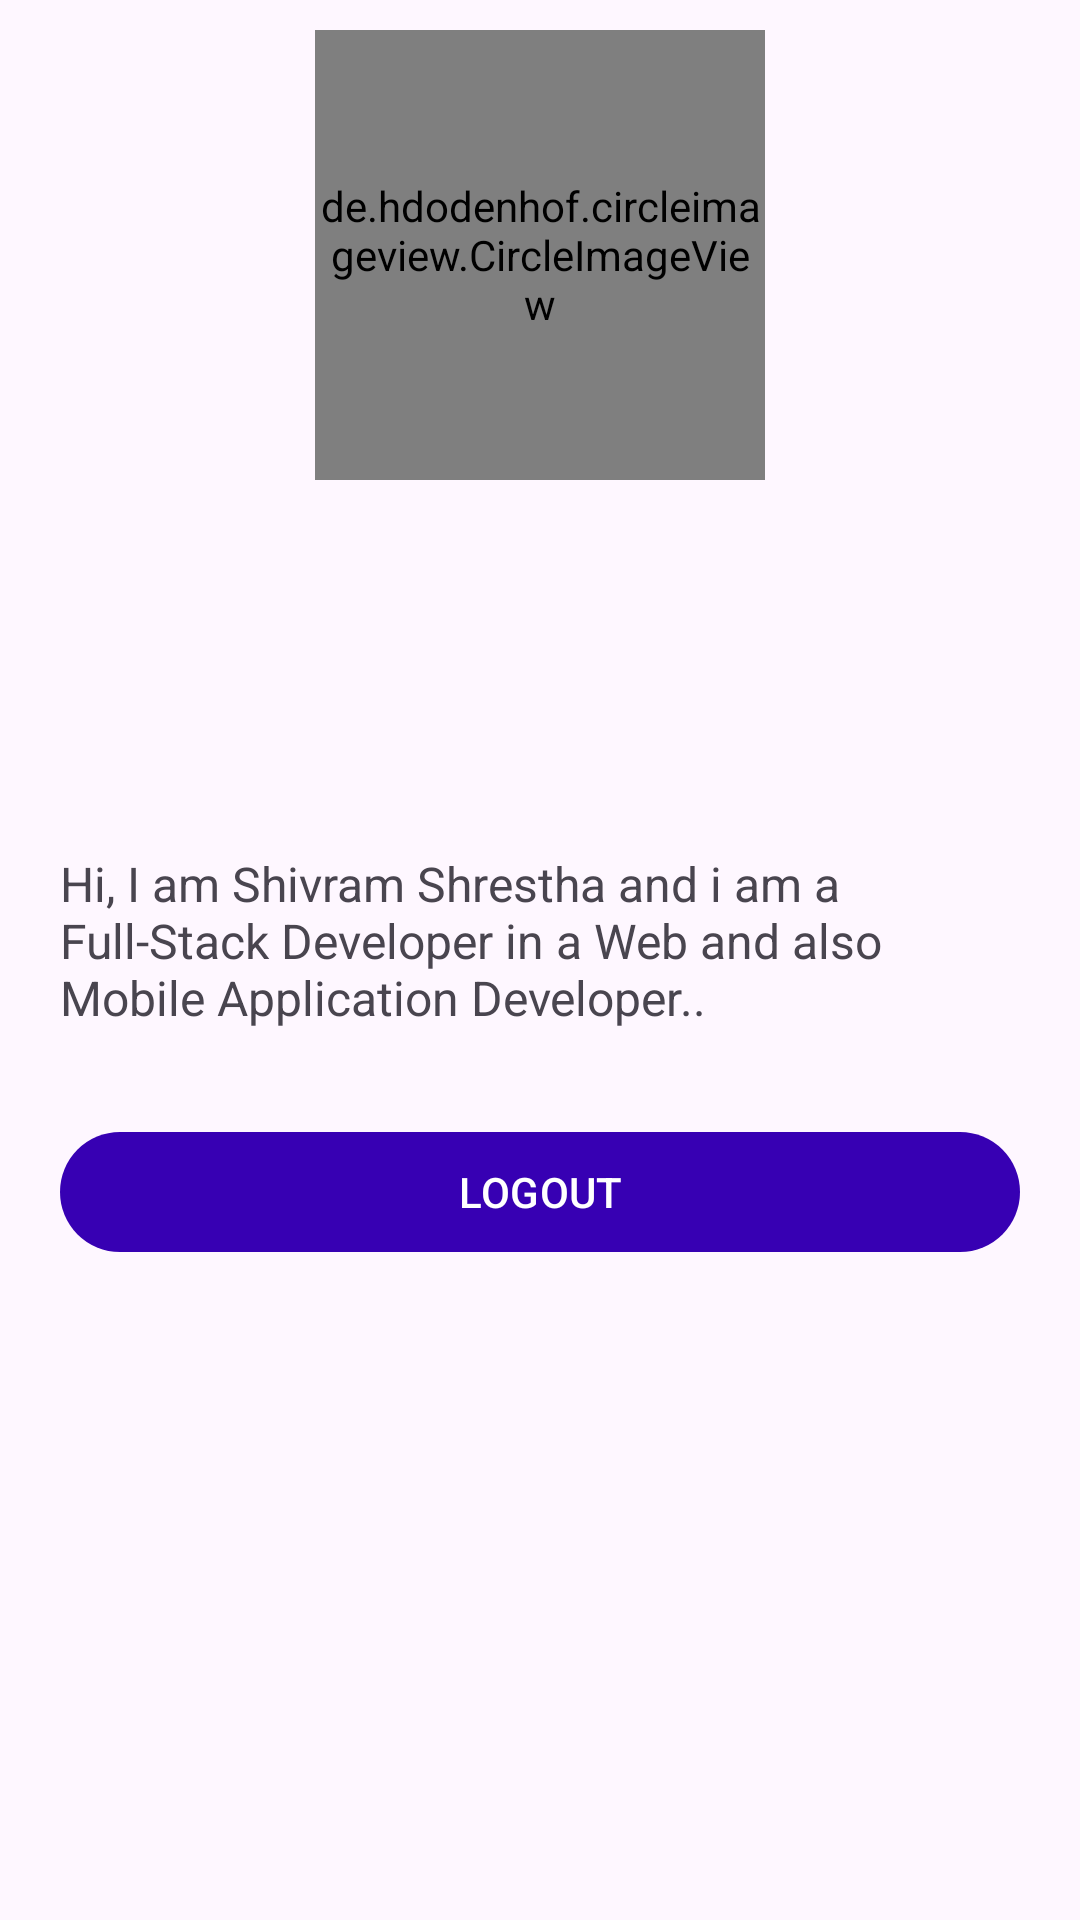

This screen was rendered from an Android layout file. Write that file and the resources it references.
<!-- AndroidManifest.xml: application theme Theme.Sportsnewsinformationapp -->
<!-- res/layout/fragment_about_me.xml -->
<?xml version="1.0" encoding="utf-8"?>
<androidx.constraintlayout.widget.ConstraintLayout xmlns:android="http://schemas.android.com/apk/res/android"
    xmlns:app="http://schemas.android.com/apk/res-auto"
    xmlns:tools="http://schemas.android.com/tools"
    android:layout_width="match_parent"
    android:layout_height="match_parent"
    tools:context=".screen.fragment.AboutMeFragment">

    <de.hdodenhof.circleimageview.CircleImageView
        android:id="@+id/profileImage"
        android:layout_width="150dp"
        android:layout_height="150dp"
        android:src="@drawable/profile_place_holder"
        app:civ_border_width="1dp"
        android:layout_marginTop="10dp"
        app:layout_constraintStart_toStartOf="parent"
        app:layout_constraintEnd_toEndOf="parent"
        app:layout_constraintTop_toTopOf="parent"
        app:civ_border_color="@color/black"/>

    <TextView
        android:id="@+id/userName"
        android:layout_width="match_parent"
        android:layout_height="wrap_content"
        android:layout_marginTop="80dp"
        android:textStyle="bold"
        android:textSize="25sp"
        android:layout_marginStart="20dp"
        android:layout_marginEnd="20dp"
        app:layout_constraintStart_toStartOf="parent"
        app:layout_constraintTop_toBottomOf="@+id/profileImage" />

    <TextView
        android:id="@+id/about_me"
        android:layout_width="match_parent"
        android:layout_height="wrap_content"
        android:text="@string/about_me"
        android:layout_marginTop="10dp"
        android:layout_marginStart="20dp"
        android:layout_marginEnd="20dp"
        android:textStyle="normal"
        android:textSize="16sp"
        app:layout_constraintStart_toStartOf="parent"
        app:layout_constraintTop_toBottomOf="@+id/userName" />

    <com.google.android.material.button.MaterialButton
        android:id="@+id/logout"
        android:layout_width="match_parent"
        android:layout_height="wrap_content"
        android:text="@string/logout"
        android:layout_marginStart="20dp"
        android:layout_marginEnd="20dp"
        android:layout_marginTop="30dp"
        app:layout_constraintTop_toBottomOf="@+id/about_me"/>


</androidx.constraintlayout.widget.ConstraintLayout>
<!-- resources referenced by this layout -->
<resources>
  <color name="black">#FF000000</color>
  <string name="about_me">Hi, I am Shivram Shrestha and i am a Full-Stack Developer in a Web and also Mobile Application Developer..</string>
  <string name="logout">LOGOUT</string>
  <style name="Theme.Sportsnewsinformationapp" parent="Base.Theme.Sportsnewsinformationapp" />
  <style name="Base.Theme.Sportsnewsinformationapp" parent="Theme.Material3.DayNight.NoActionBar">
          
  
          <item name="colorPrimary">@color/purple_700</item>
          <item name="android:statusBarColor" tools:targetApi="l">?attr/colorPrimaryVariant</item>
      </style>
  <color name="purple_700">#FF3700B3</color>
</resources>
